Run: headless pygame with SDL's dummy video driver; simulated clock (each Clock.tick advances the game by its frame time, no real sleeping); random seed 0; keys injected as events and as key.get_pressed() state; mouse plan: one left click at the window centre at the start of phase 2, then a move to the lower-right quarter at the start of phase 3.
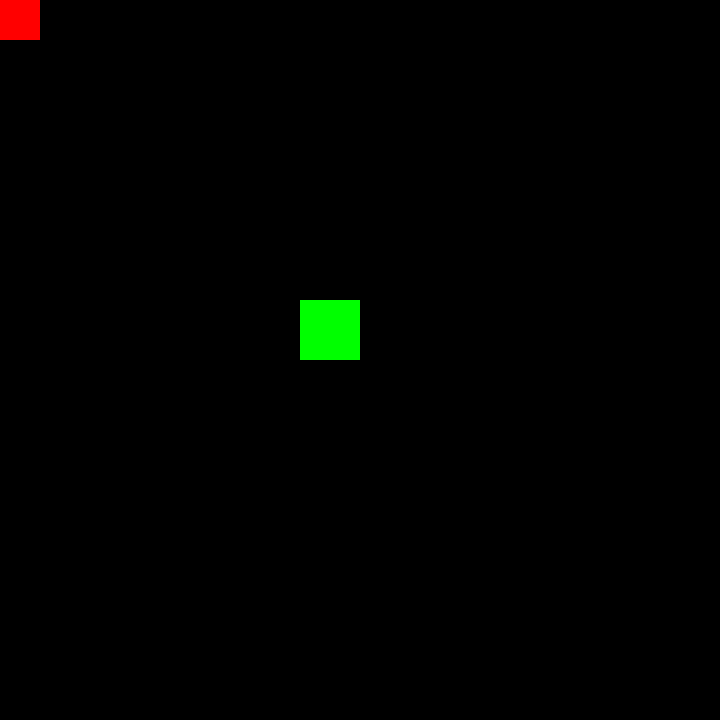
Frame 1 of 4 · flips 1–60 · no input
Frame 2 of 4 · flips 61–180 · clicked the window centre · tapped SPACE, RETURN · held RIGHT (→), D · screen unchanged from frame 1, image omitted
Frame 3 of 4 · flips 181–300 · moved the mouse to the lower-right quarter · held DOWN (↓), S · screen unchanged from frame 2, image omitted
Frame 4 of 4 · flips 301–420 · held LEFT (←), A, UP (↑), W · screen unchanged from frame 3, image omitted

The pygame program that drew these frames:

import pygame

class gameWindow():
    # TODO - remove default argument
    def __init__(self, game_state = None):
        # initialize Pygame
        if not pygame.get_init():
            pygame.init()
        # game to dsiplay/control
        # TODO - replace this with the actual game state
        # the demo game_state is an array of arrays
        # each sub-array contains the color and Rectangle object
        # for each rectangle to draw
        self.game_state = [
            ["red", pygame.Rect(0, 0, 40, 40)],
            ["green", pygame.Rect(300, 300, 60, 60)]
        ]
        # keep track of the selected piece
        self.drag_item = None
        self.drag_rollback = None
        # whether or not to run this game window
        self.running = False
    
    def handleEvent(self, event):
        #print(event)
        if event.type == pygame.QUIT:
            self.running = False
        if event.type == pygame.MOUSEBUTTONDOWN:
            if event.button == 1:
                # if the left mouse button is pressed
                for rects in self.game_state:
                    rect = rects[1]
                    if rect.collidepoint(event.pos):
                        # drag 'r1' if the mouse is over the rectangle
                        self.drag_item = rect
                        self.drag_rollback = rect.copy()
            if event.button == 3 and self.drag_item != None:
                # if the right mouse button is pressed and we're dragging something,
                # rollback 'r1' to where it was before we started dragging it
                for idx in range(len(self.game_state)):
                    if self.drag_item is self.game_state[idx][1]:
                        self.game_state[idx][1] = self.drag_rollback
                        self.drag_item = None
                        self.drag_rollback = None
        if event.type == pygame.MOUSEBUTTONUP:
            # if the mouse is released, leave the rectangle where it is
            self.drag_item = None
            self.drag_rollback = None
        if self.drag_item != None:
            # if we're dragging something, center it on the mouse
            self.drag_item.center = pygame.mouse.get_pos()
        
    def render(self, screen):
        screen.fill("black")
        for rects in self.game_state:
            screen.fill(rects[0], rects[1])
        pygame.display.flip()
    
    def run(self):
        # initialize display stuff
        screen = pygame.display.set_mode((720, 720))
        clock = pygame.time.Clock()
        # main game loop
        self.running = True
        while self.running:
            # handle all the game events
            for event in pygame.event.get():
                self.handleEvent(event)
            # render the game
            self.render(screen)
            # limit the FPS to 60
            clock.tick(60)
        # no need to do pygame.quit() - pygame is
        # uninitialized automatically when the
        # Python interpreter shuts down. We don't
        # want to uninitialize pygame while it's
        # still needed

if __name__ == '__main__':
    # using this for testing purposes only
    test_game = gameWindow()
    test_game.run()
